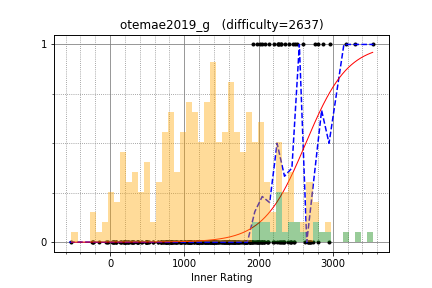

The file beside this chart, header and first rows:
tozangezan, 2959.485209, 1
square1001, 2490, 1
E869120, 2806, 1
yosupo, 3303, 1
snuke, 3539, 1
risujiroh, 2337, 0
June_boy, 2424, 0
ei13333, 2264, 1
TAISA_, 1975, 1
TMJN, 2279, 1
betrue12, 2467, 1
rickytheta, 2866, 1
kyuridenamida, 2094, 1
hitonanode, 2679, 0
kmjp, 2768, 1
luma, 2210, 1
pekempey, 2520, 1
nwin, 2355, 1
maze1230, 2302, 1
maroonrk, 3181, 1
catupper, 2693, 0
Misteer, 2301, 1
physics0523, 2138, 1
tubuann, 2286, 0
ttttan, 1919, 0
mencotton, 1603, 0
leaf1415, 2311, 0
autumn_eel, 2129, 0
Rubikun, 1979, 0
simamumu, 1820, 0
emthrm, 2049, 1
cinnamoroll, 2069, 0
you070707, 1848, 0
kort0n, 2593, 1
define, 1714, 0
aajisaka, 2109, 0
mamekin, 2436, 0
tatyam, 2334, 0
ikatakos, 1942, 0
gratan, 1732, 0
ecasdqina, 1911, 0
sansen, 2127, 0
Suunn, 2014, 0
yta_smh17, 1847, 0
sumitacchan, 2415, 1
TangentDay, 2668, 0
Trineutron, 1433, 0
nanika, 1417, 0
suikameron, 1605, 0
itigo, 1279, 0
takumi152, 1682, 0
mechanicalpenciI, 2478, 0
ats5515, 2733, 0
ynymxiaolongbao, 2481, 0
yamad, 2203, 0
startcpp, 2078, 0
m_99, 1735, 0
keymoon, 1980, 0
kotatsugame, 2308, 0
ryoissy, 2261, 1
snow39, 1910, 0
... 252 more rows
